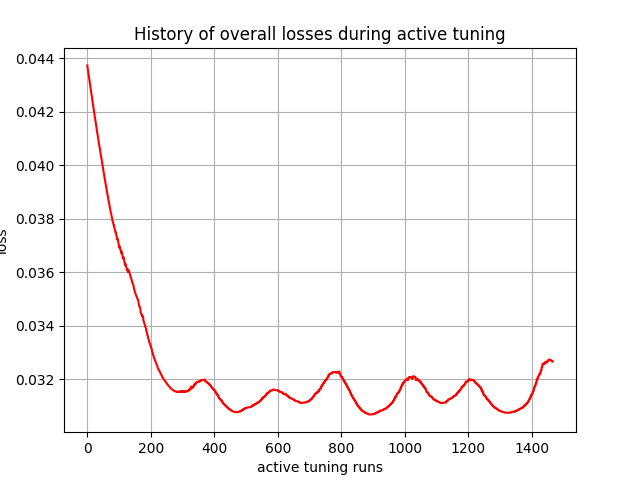

Source data for this figure (header and first rows):
, 0
0, 0.04373
1, 0.04365
2, 0.04357
3, 0.04348
4, 0.0434
5, 0.04332
6, 0.04324
7, 0.04316
8, 0.04307
9, 0.04299
10, 0.04291
11, 0.04282
12, 0.04275
13, 0.04267
14, 0.04259
15, 0.0425
16, 0.04242
17, 0.04234
18, 0.04226
19, 0.04218
20, 0.0421
21, 0.04203
22, 0.04195
23, 0.04187
24, 0.04179
25, 0.04171
26, 0.04163
27, 0.04156
28, 0.04148
29, 0.0414
30, 0.04132
31, 0.04125
32, 0.04117
33, 0.04109
34, 0.04101
35, 0.04094
36, 0.04086
37, 0.04079
38, 0.04071
39, 0.04066
40, 0.04059
41, 0.04051
42, 0.04043
43, 0.04036
44, 0.04028
45, 0.04021
46, 0.04014
47, 0.04007
48, 0.03998
49, 0.03991
50, 0.03984
51, 0.03978
52, 0.03971
53, 0.03964
54, 0.03957
55, 0.0395
56, 0.03943
57, 0.03936
58, 0.03929
59, 0.03922
... 1,407 more rows
